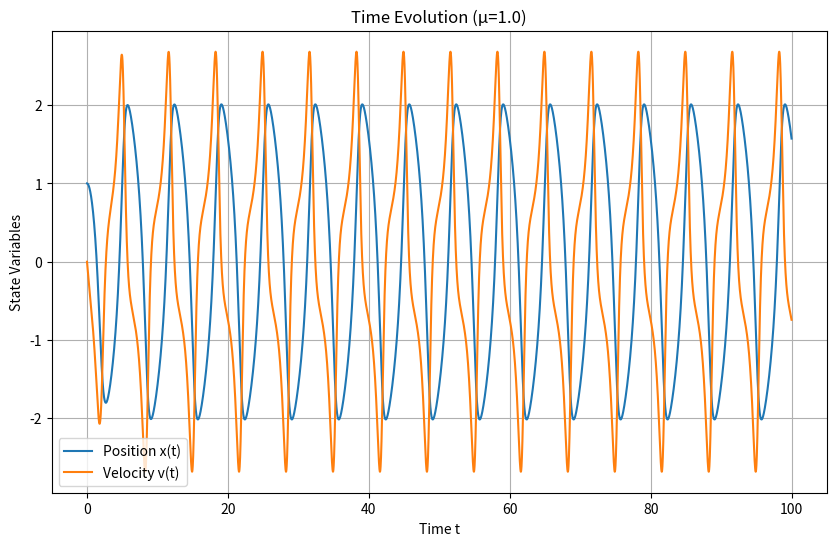
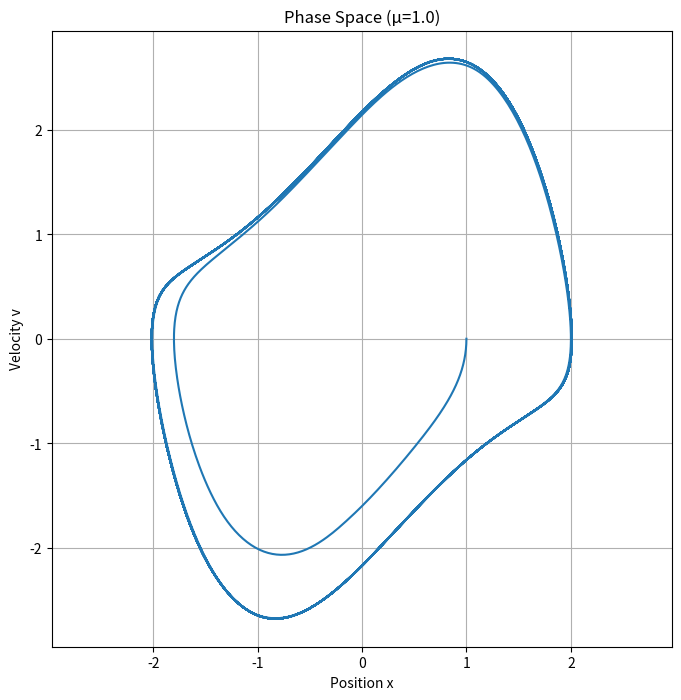
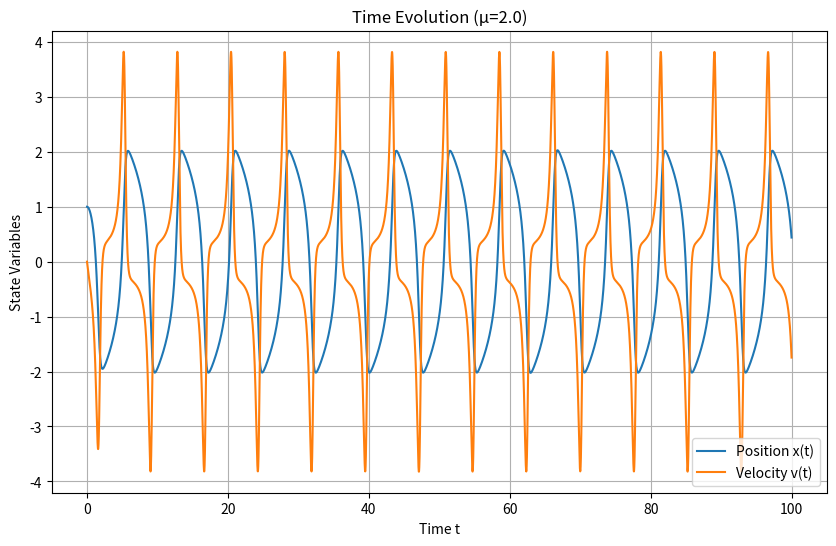
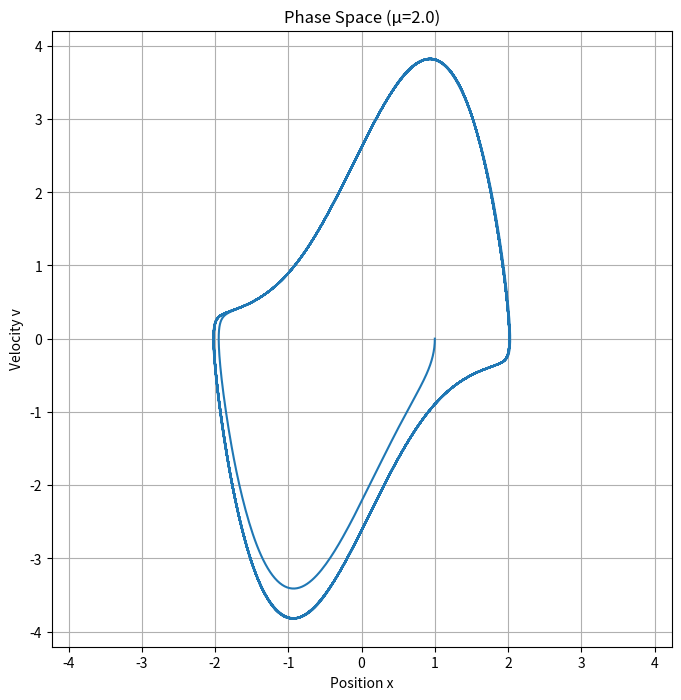
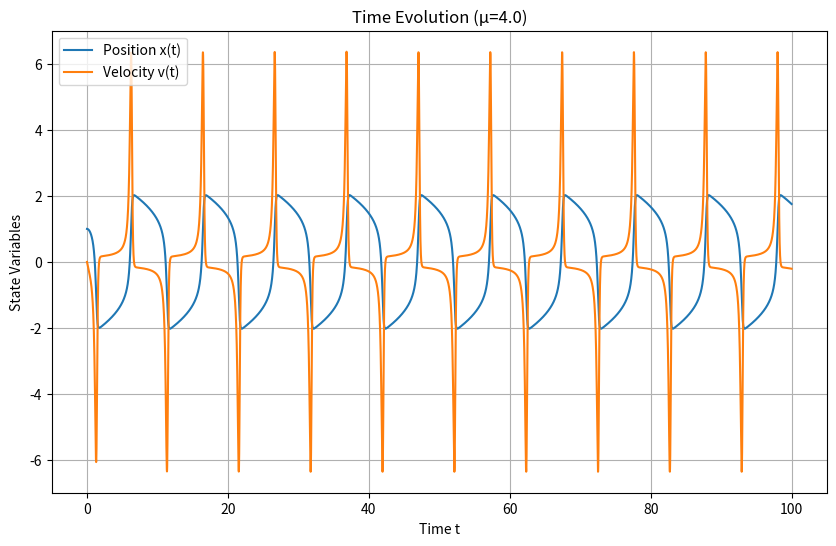
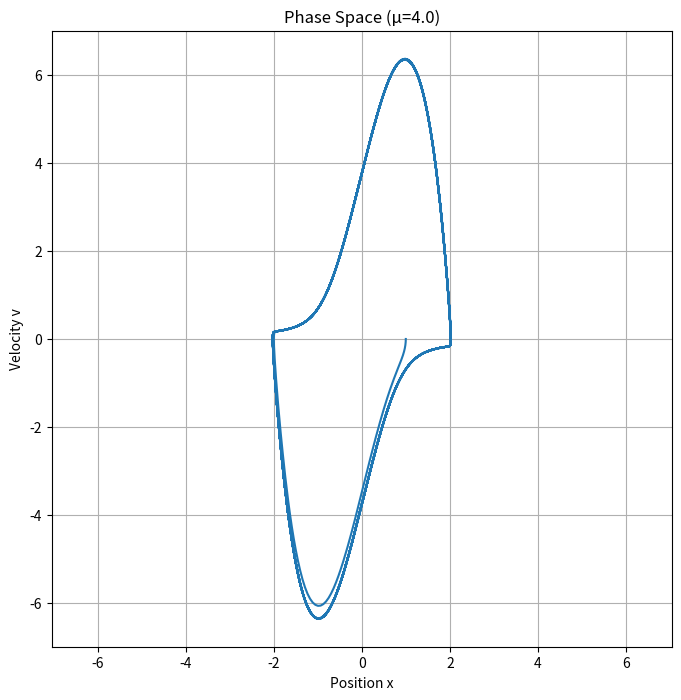

These figures' Python source, in order:
import numpy as np
import matplotlib.pyplot as plt
from scipy.integrate import solve_ivp
from typing import Tuple

def van_der_pol_ode(t, state, mu=1.0, omega=1.0):
    x, v = state
    return np.array([v, mu * (1 - x**2) * v - omega**2 * x])

def solve_ode(ode_func, initial_state, t_span, dt, **kwargs):
    t_eval = np.arange(t_span[0], t_span[1] + dt, dt)
    sol = solve_ivp(ode_func, t_span, initial_state, t_eval=t_eval, args=tuple(kwargs.values()), method='RK45')
    return sol.t, sol.y.T

def plot_time_evolution(t: np.ndarray, states: np.ndarray, title: str) -> None:
    plt.figure(figsize=(10, 6))
    plt.plot(t, states[:, 0], label='Position x(t)')
    plt.plot(t, states[:, 1], label='Velocity v(t)')
    plt.xlabel('Time t')
    plt.ylabel('State Variables')
    plt.title(title)
    plt.grid(True)
    plt.legend()
    plt.show()

def plot_phase_space(states: np.ndarray, title: str) -> None:
    plt.figure(figsize=(8, 8))
    plt.plot(states[:, 0], states[:, 1])
    plt.xlabel('Position x')
    plt.ylabel('Velocity v')
    plt.title(title)
    plt.grid(True)
    plt.axis('equal')
    plt.show()

def analyze_limit_cycle(states: np.ndarray, dt: float) -> Tuple[float, float]:
    skip = int(len(states) * 0.5)
    x = states[skip:, 0]
    t = np.arange(len(x)) * dt
    peaks = []
    for i in range(1, len(x)-1):
        if x[i] > x[i-1] and x[i] > x[i+1]:
            peaks.append((t[i], x[i]))
    if len(peaks) < 2:
        return np.nan, np.nan
    times, values = zip(*peaks)
    amplitude = np.mean(values)
    periods = np.diff(times)
    period = np.mean(periods) if len(periods) > 0 else np.nan
    return amplitude, period

def estimate_settling_time(states: np.ndarray, t: np.ndarray, tol: float = 0.01, min_peaks: int = 5) -> float:
    x = states[:, 0]
    peaks = []
    peak_times = []
    for i in range(1, len(x)-1):
        if x[i] > x[i-1] and x[i] > x[i+1]:
            peaks.append(x[i])
            peak_times.append(t[i])
    if len(peaks) < min_peaks + 1:
        return np.nan
    recent_peaks = peaks[-min_peaks:]
    if max(recent_peaks) - min(recent_peaks) < tol:
        return peak_times[-min_peaks]
    return np.nan

def main():
    mu_values = [1.0, 2.0, 4.0]
    omega = 1.0
    t_span = (0, 100)
    dt = 0.01
    initial_state = np.array([1.0, 0.0])

    print(" μ值  |   振幅   |   周期   |  稳态时间  ")
    print("----------------------------------")

    for mu in mu_values:
        t, states = solve_ode(van_der_pol_ode, initial_state, t_span, dt, mu=mu, omega=omega)
        plot_time_evolution(t, states, f'Time Evolution (μ={mu})')
        plot_phase_space(states, f'Phase Space (μ={mu})')

        amplitude, period = analyze_limit_cycle(states, dt)
        settling_time = estimate_settling_time(states, t)

        print(f" {mu:.1f}  |  {amplitude:.3f}  |  {period:.3f}  |  {settling_time:.2f}")

if __name__ == "__main__":
    main()
